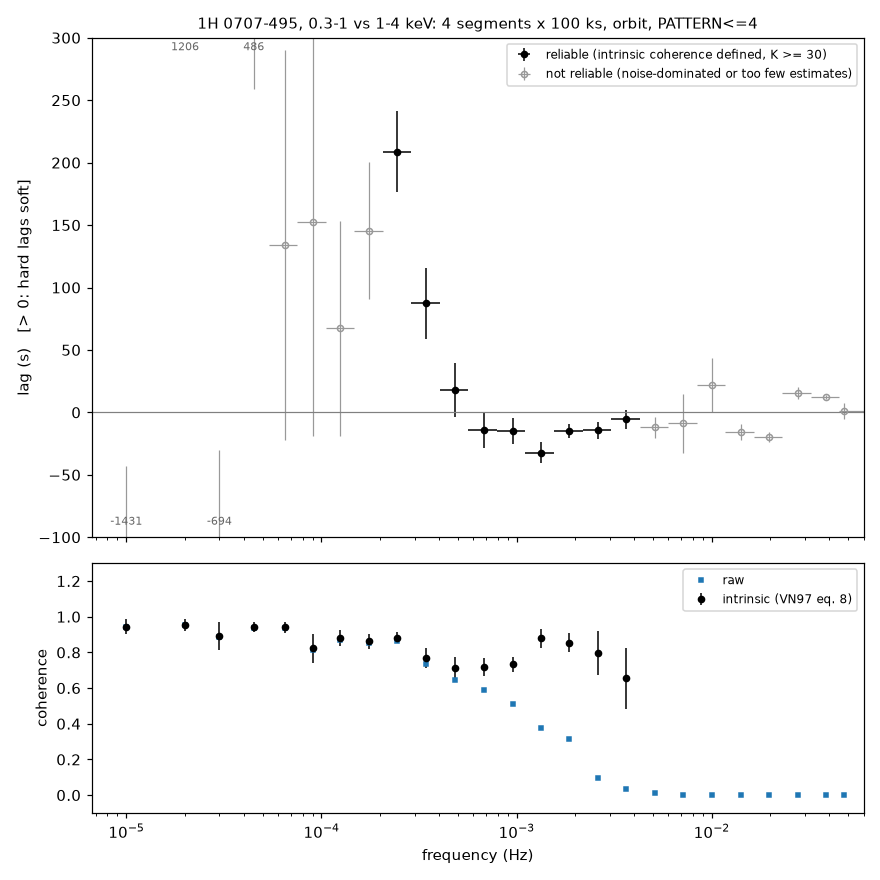

The table this chart was drawn from, first rows:
# Lag-frequency spectrum, 1H 0707-495, soft 0.3-1 keV vs hard 1-4 keV (EPIC-pn)
# SIGN: lag_s > 0 means the HARD band la…
# produced by analysis/lags/lags.py; see…
f_lo_hz, f_hi_hz, f_mean_hz, n_freq, K, phase_rad, phase_err_rad, phase_err_stingray_rad, lag_s, lag_err_s, coh_raw, coh_intrinsic, coh_intrinsic_err, power_soft, power_hard, noise_soft, noise_hard, reliable
1e-05, 1.4e-05, 1e-05, 1, 4, -0.0899, 0.08722, 0.08739, -1431, 1388, 0.9426, 0.9432, 0.04133, 1.46822e+09, 1.0348e+08, 322502, 66676, 0
1.96e-05, 2.744e-05, 2e-05, 1, 4, 0.1515, 0.07831, 0.07873, 1206, 623.2, 0.9532, 0.9546, 0.03289, 5.22762e+08, 5.15126e+07, 322502, 66676, 0
2.744e-05, 3.8416e-05, 3e-05, 1, 4, -0.1308, 0.1251, 0.1259, -693.9, 663.9, 0.8887, 0.8919, 0.08099, 1.9027e+08, 1.9976e+07, 322502, 66676, 0
3.8416e-05, 5.37824e-05, 4.5e-05, 2, 8, 0.1373, 0.06404, 0.06434, 485.6, 226.5, 0.9384, 0.942, 0.02993, 2.41272e+08, 2.23087e+07, 322502, 66676, 0
5.37824e-05, 7.52954e-05, 6.5e-05, 2, 8, 0.05472, 0.06384, 0.06405, 134, 156.3, 0.9388, 0.9412, 0.03031, 3.56682e+08, 3.18966e+07, 322502, 66676, 0
7.52954e-05, 0.0001054, 9e-05, 3, 12, 0.08616, 0.09689, 0.0971, 152.4, 171.3, 0.8161, 0.8219, 0.0802, 1.17555e+08, 1.29233e+07, 322502, 66676, 0
0.0001054, 0.0001476, 0.000125, 4, 16, 0.0528, 0.06781, 0.06797, 67.22, 86.34, 0.8717, 0.8789, 0.0457, 1.4324e+08, 1.01704e+07, 322502, 66676, 0
0.0001476, 0.0002066, 0.000175, 6, 24, 0.1599, 0.06036, 0.0605, 145.4, 54.89, 0.8512, 0.8625, 0.04279, 6.84794e+07, 7.28207e+06, 322502, 66676, 0
0.0002066, 0.0002893, 0.000245, 8, 32, 0.3216, 0.04937, 0.0495, 208.9, 32.07, 0.8651, 0.8826, 0.03135, 4.63181e+07, 4.85689e+06, 322502, 66676, 1
0.0002893, 0.000405, 0.000345, 12, 48, 0.1892, 0.06152, 0.06167, 87.3, 28.38, 0.7335, 0.7686, 0.05404, 1.8939e+07, 2.19118e+06, 322502, 66676, 1
0.000405, 0.0005669, 0.000485, 16, 64, 0.05511, 0.06587, 0.0661, 18.08, 21.62, 0.6429, 0.7118, 0.06082, 8.03131e+06, 1.08722e+06, 322502, 66676, 1
0.0005669, 0.0007937, 0.00068, 23, 92, -0.06156, 0.06137, 0.06162, -14.41, 14.36, 0.5907, 0.72, 0.05013, 4.25236e+06, 578293, 322502, 66676, 1
0.0007937, 0.001111, 0.000955, 32, 128, -0.08836, 0.06128, 0.06158, -14.73, 10.21, 0.5099, 0.7326, 0.04352, 2.09942e+06, 367208, 322502, 66676, 1
0.001111, 0.001556, 0.001335, 44, 176, -0.27, 0.06878, 0.06926, -32.18, 8.2, 0.3752, 0.8791, 0.05336, 923158, 190646, 322502, 66676, 1
0.001556, 0.002178, 0.001865, 62, 248, -0.1756, 0.06611, 0.0665, -14.98, 5.641, 0.3157, 0.8554, 0.05305, 800660, 172274, 322502, 66676, 1
0.002178, 0.003049, 0.00261, 87, 348, -0.236, 0.1161, 0.1178, -14.39, 7.081, 0.09629, 0.7973, 0.1233, 467797, 107294, 322502, 66676, 1
0.003049, 0.004269, 0.003655, 122, 488, -0.1279, 0.1757, 0.1814, -5.568, 7.649, 0.03214, 0.6538, 0.1686, 405086, 86192, 322502, 66676, 1
0.004269, 0.005976, 0.00512, 171, 684, -0.3895, 0.2673, 0.2673, -12.11, 8.308, 0.01013, nan, nan, 351431, 75885, 322502, 66676, 0
0.005976, 0.008367, 0.00717, 239, 956, -0.395, 1.076, 1.076, -8.768, 23.87, 0.0004519, nan, nan, 321520, 73077, 322502, 66676, 0
0.008367, 0.01171, 0.01004, 335, 1340, 1.377, 1.366, 1.366, 21.83, 21.66, 0.0001999, nan, nan, 303314, 68370, 322502, 66676, 0
0.01171, 0.0164, 0.01405, 468, 1872, -1.402, 0.577, 0.577, -15.88, 6.534, 0.0008016, nan, nan, 325456, 65571, 322502, 66676, 0
0.0164, 0.02296, 0.01968, 656, 2624, -2.44, 0.465, 0.465, -19.73, 3.761, 0.0008806, nan, nan, 324489, 68095, 322502, 66676, 0
0.02296, 0.03214, 0.02755, 919, 3676, 2.638, 0.8296, 0.8296, 15.24, 4.793, 0.0001976, nan, nan, 313786, 66098, 322502, 66676, 0
0.03214, 0.045, 0.03857, 1285, 5140, 2.991, 0.3804, 0.3804, 12.34, 1.57, 0.0006719, nan, nan, 320219, 65630, 322502, 66676, 0
0.045, 0.063, 0.0475, 500, 2000, 0.3638, 1.845, 1.845, 1.219, 6.183, 7.34295e-05, nan, nan, 313061, 65968, 322502, 66676, 0
